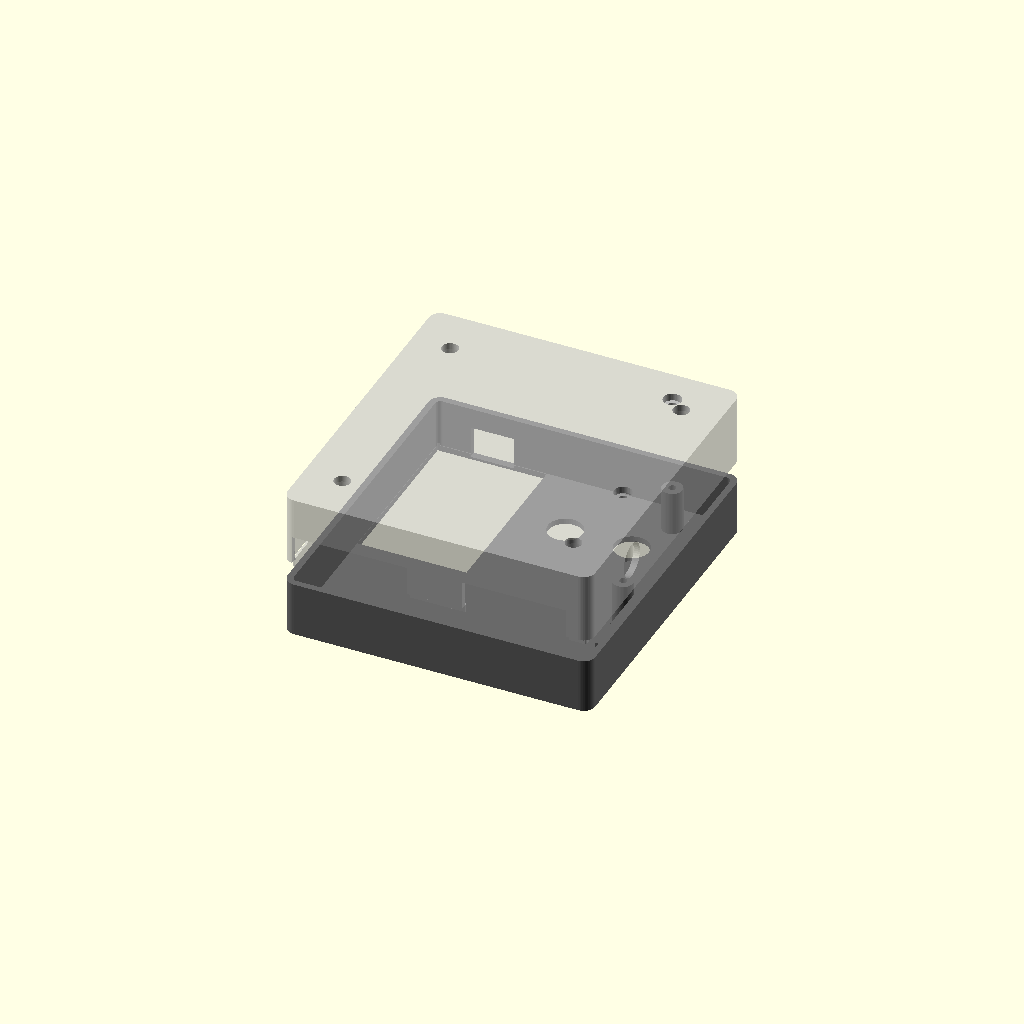
Cell 1 — every parameter at its default value.
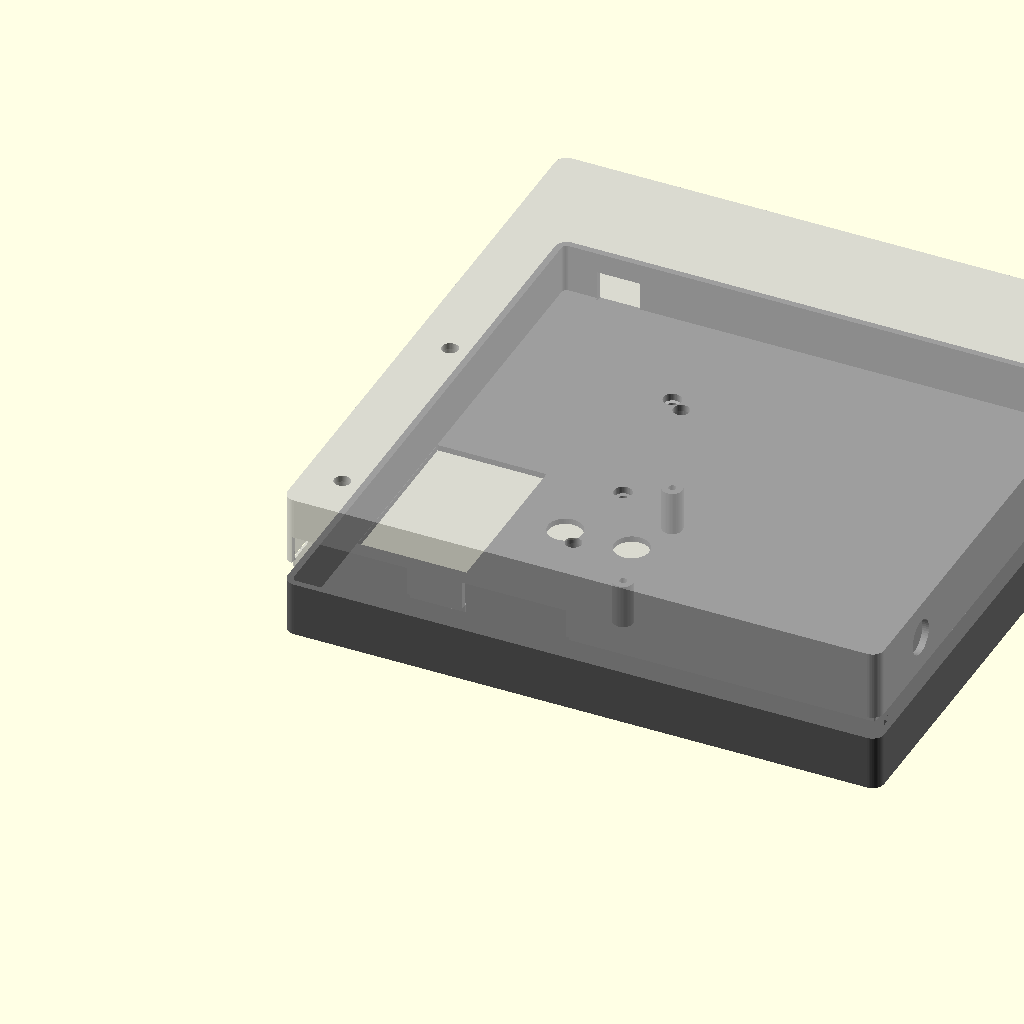
Cell 2: the same model with BOARD = 200.
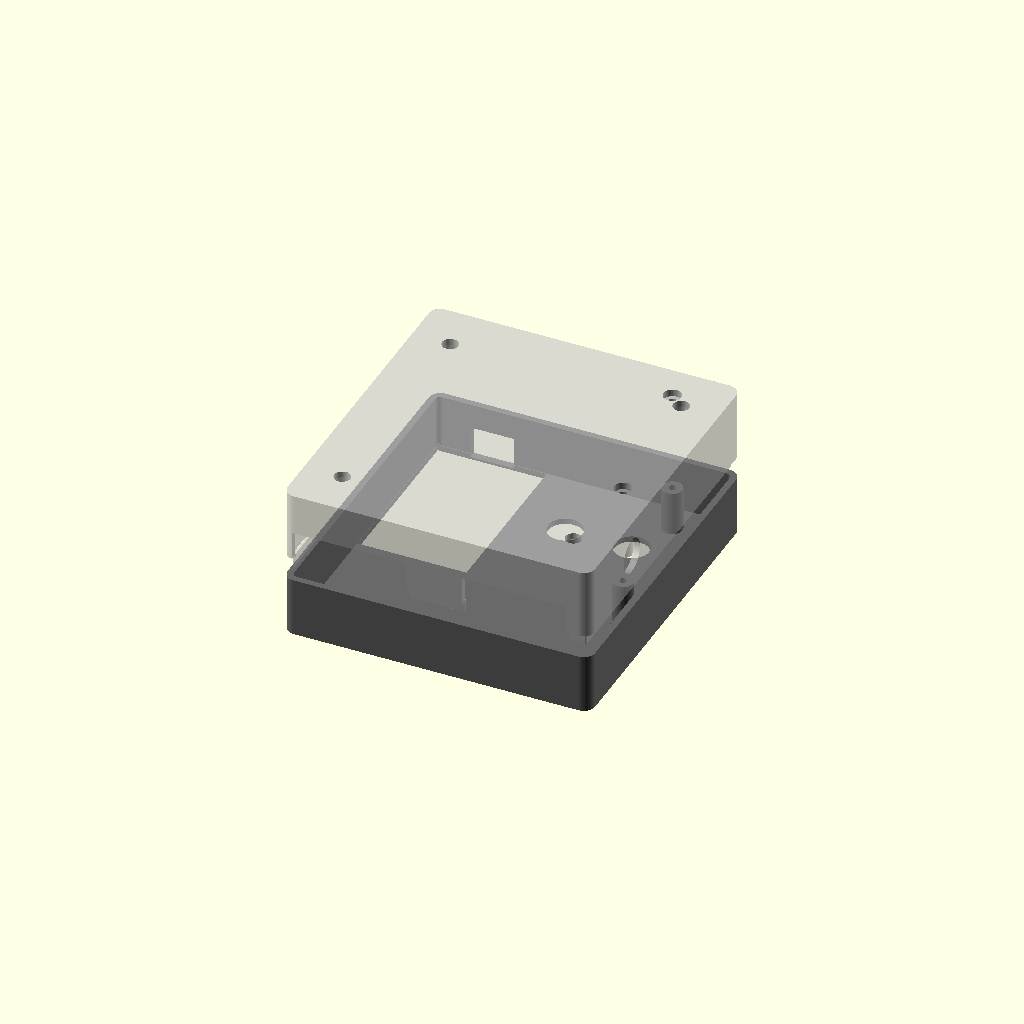
Cell 3: PCB_T = 3.2 (everything else at default).
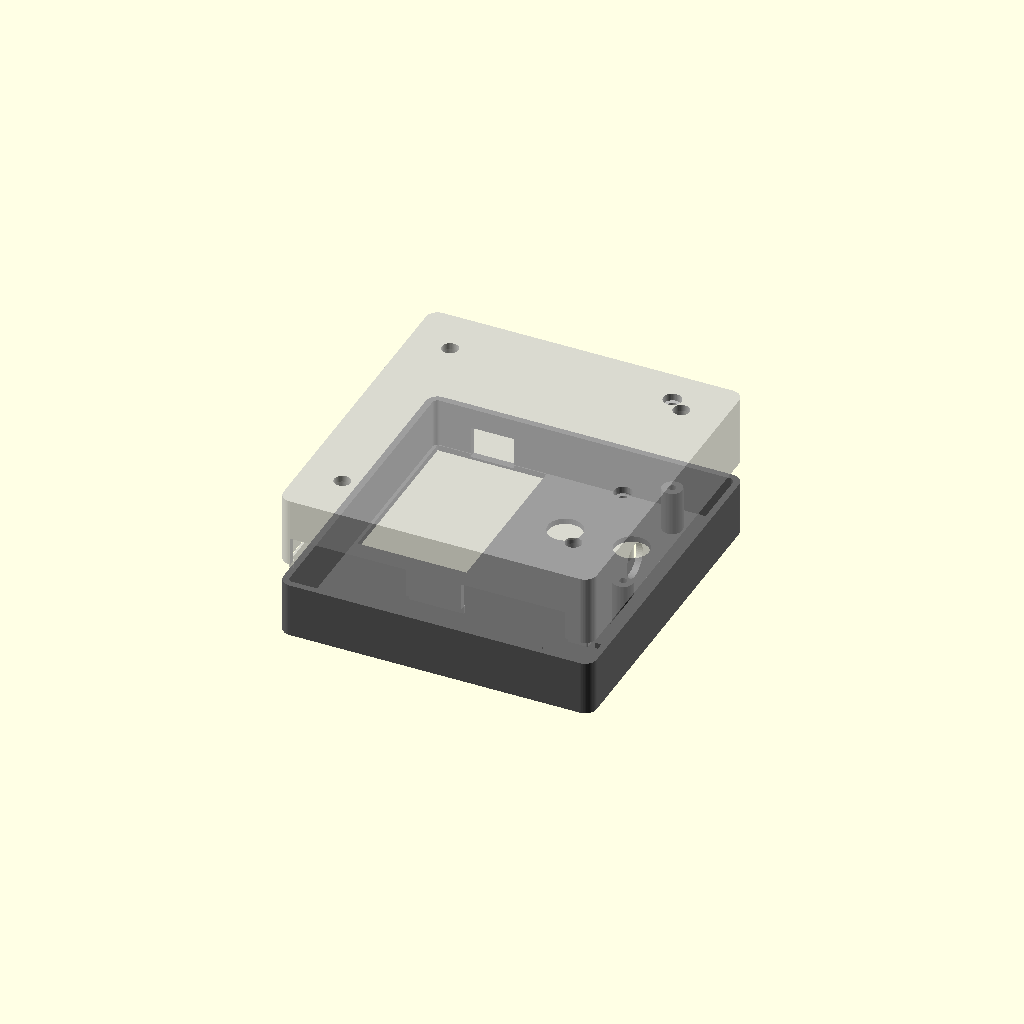
Cell 4: GAP = 2 (everything else at default).
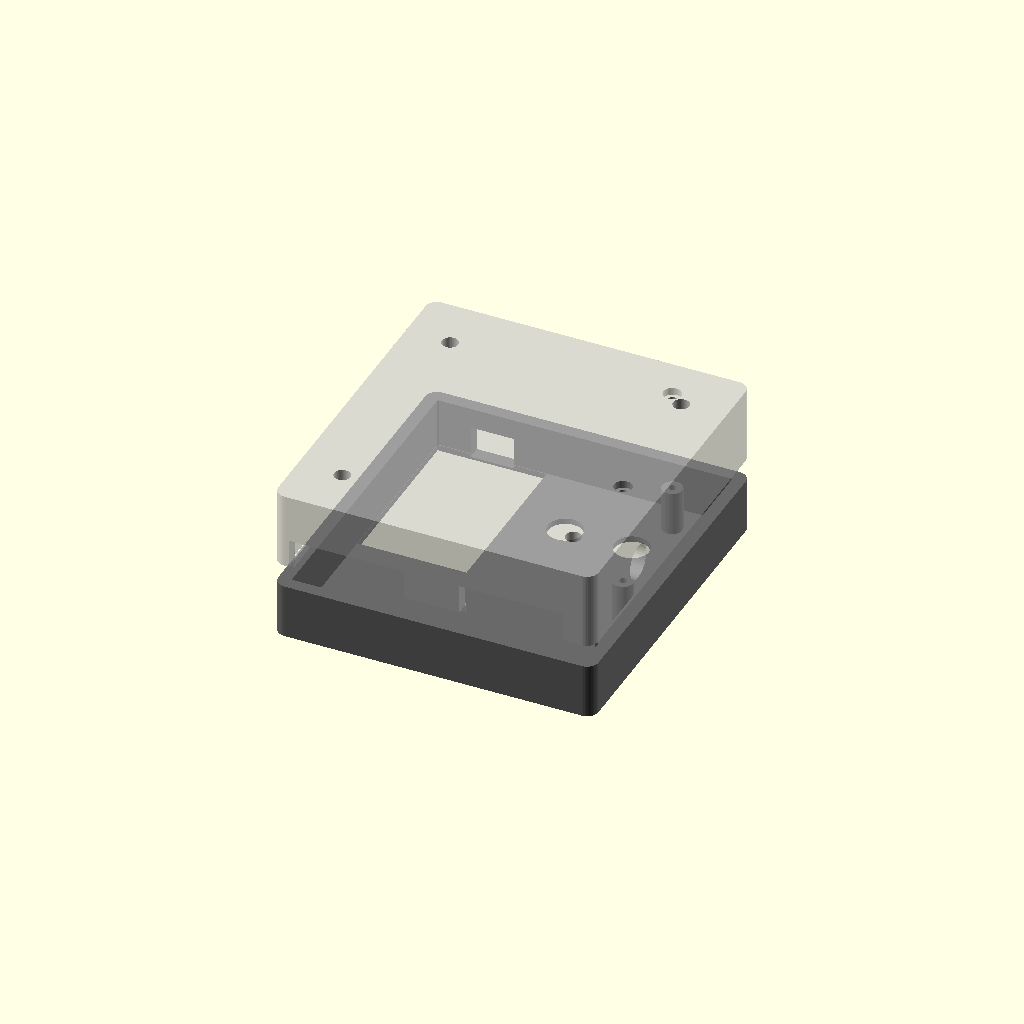
Cell 5: the same model with WALL = 4.4.
All cells are drawn from one camera (rotation 55°, 0°, 25°, orthographic, colour scheme Cornfield), so only the parameter changes between them.
OpenSCAD source file aw4_shield/krabicka/aw4_krabicka.scad:
// AW4 shield v0.5 – krabička pro 3D tisk (OpenSCAD). Dva díly: PREDNI (displej) a ZADNI (kryt součástek).
// Souřadnice: X/Y = deska při pohledu shora na součástky (X = x_KiCad - 100, Y = 200 - y_KiCad), 0..100 mm.
// Z = 0 spodní strana desky (strana displeje), deska 0..1,6, součástky Z > 1,6, displej Z < 0.
// Díl: part = "predni" | "zadni" | "sestava"
part = "sestava";

$fn = 48;
BOARD = 100;          // deska 100 x 100
PCB_T = 1.6;
GAP = 1.0;            // vůle deska–stěna
WALL = 2.2;           // tloušťka stěn
FACE = 2.0;           // tloušťka čela
DISP_Z = 17.35;       // povrch skla displeje pod spodní stranou desky (změřeno)
REAR_IN = 22;         // vnitřní hloubka zadního krytu nad deskou (relé 15,7 mm + pojistkové pouzdro)
R_OUT = 4;            // zaoblení rohů

// Sklo displeje 37,1 x 58,8 mm (na výšku). Změřeno: sklo přečnívá horní hranu desky (strana USB-C) o 6,7 mm.
// Do strany je sklo vystředěné na modulu (předpoklad).
GLASS_W = 37.1; GLASS_H = 58.8;
GLASS_OVER = 6.7;                 // přesah skla přes horní hranu desky
GLASS_X0 = 18.0 - GLASS_W / 2;    // střed modulu X = 18
GLASS_Y1 = 100 + GLASS_OVER;      // horní hrana skla
GLASS_CLR = 0.3;                  // vůle okna kolem skla

// Montážní díry desky (M3): H1, H2, H3
H1 = [85, 97.1]; H2 = [3.5, 48]; H3 = [92.5, 44.5];
SCREW_HOLE = 2.6;     // do sloupků v předním dílu – M3 samořezný šroub (pro zalisovací matici M3 dejte 4.0)
SCREW_CLR = 3.4;      // průchozí díra v zadním krytu
HEAD_D = 6.2;         // zahloubení hlavy šroubu

// USB-C modulu u horní hrany, střed X = 18 (výřez velký, aby prošel i plastový konec kabelu až k modulu)
USB_W = 15; USB_Z0 = -16.5; USB_Z1 = -5.5;

// Tlačítka v čele vedle displeje (z předního pohledu vlevo od displeje, displej je vpravo nahoře).
// Za čelem je do desky jen ~13 mm (vývody na spodní straně desky) – spínače musí být krátké!
BTN_D = 12;
BTN = [[78, 82], [55, 82]];          // [READY, LOCKUP] v souřadnicích desky shora (z předu zrcadlově)
BTN_TXT = ["READY", "LOCKUP"];

// Závitové vložky na zatavení v zádech (držák): M4 – díra Ø5,6 hloubka 6 (upravte podle vložek)
INSERT_D = 5.6; INSERT_DEPTH = 6.0; INSERT_BOSS = 10;
INSERTS = [[10, 13], [90, 13], [10, 93], [90, 93]];   // rozteč 80 x 80 mm (vystředěno na krabičce)

// Pojistkové pouzdro Ø12 v pravé boční stěně zadního krytu (vevnitř 25 mm, prochází nad patici F1 – F1 neosazovat, propojit)
FUSE_D = 12; FUSE_Y = 28; FUSE_Z = PCB_T + 12;

// Výřezy pro vodiče u svorkovnic (dolní hrana, Y = 0): J3/J5/J4 a J2/J1
SLOT = [[0, 40], [59, 95]]; SLOT_H = 10;

IN0 = -GAP; IN1 = BOARD + GAP;            // vnitřní prostor X (a Y dole)
IN1Y = max(IN1, GLASS_Y1 + 0.6);          // nahoře místo pro přesah skla
O0 = IN0 - WALL; O1 = IN1 + WALL; O1Y = IN1Y + WALL;   // vnější obrys
Z_FRONT = -DISP_Z;                        // vnější čelo (sklo lícuje s čelem)
Z_SPLIT = PCB_T;                          // dělicí rovina = horní plocha desky
Z_TOP = PCB_T + REAR_IN + WALL;           // vnější záda

module rbox(x0, y0, z0, x1, y1, z1, r) {
  hull() for (x = [x0 + r, x1 - r], y = [y0 + r, y1 - r]) translate([x, y, z0]) cylinder(r = r, h = z1 - z0);
}

module predni() {
  difference() {
    union() {
      difference() {
        rbox(O0, O0, Z_FRONT, O1, O1Y, Z_SPLIT, R_OUT);
        rbox(IN0, IN0, Z_FRONT + FACE, IN1, IN1Y, Z_SPLIT + 1, R_OUT - WALL > 0.5 ? R_OUT - WALL : 0.5);
      }
      // sloupky pod H1 a H3 (H2 je pod přesahem skla – tam drží deska jen shora)
      for (h = [H1, H3]) translate([h[0], h[1], Z_FRONT + FACE - 0.01]) cylinder(d = 7, h = DISP_Z - FACE + 0.01);
      // opěrné lišty pod pravou a dolní hranou desky
      translate([IN1 - GAP - 1.2, 10, -2]) cube([GAP + 1.2, 60, 2]);
      translate([45, IN0, -2]) cube([40, GAP + 1.2, 2]);
    }
    // okno pro sklo displeje (prochází čelem)
    translate([GLASS_X0 - GLASS_CLR, GLASS_Y1 - GLASS_H - GLASS_CLR, Z_FRONT - 1])
      cube([GLASS_W + 2 * GLASS_CLR, GLASS_H + 2 * GLASS_CLR, FACE + 2]);
    // otvory pro šrouby ve sloupcích
    for (h = [H1, H3]) translate([h[0], h[1], Z_FRONT + FACE - 0.5]) cylinder(d = SCREW_HOLE, h = DISP_Z);
    // USB-C
    translate([18 - USB_W / 2, IN1Y - 1, USB_Z0]) cube([USB_W, WALL + 3, USB_Z1 - USB_Z0]);
    // tlačítka READY / LOCKUP
    for (b = BTN) translate([b[0], b[1], Z_FRONT - 1]) cylinder(d = BTN_D, h = FACE + 2);
    // vyryté popisky pod tlačítky (čtou se zepředu)
    for (i = [0, 1]) translate([BTN[i][0], BTN[i][1] - BTN_D / 2 - 6, Z_FRONT - 0.01]) mirror([1, 0, 0])
      linear_extrude(0.6) text(BTN_TXT[i], size = 3.5, halign = "center", font = "DejaVu Sans:style=Bold");
  }
}

module zadni() {
  difference() {
    union() {
      difference() {
        rbox(O0, O0, Z_SPLIT, O1, O1Y, Z_TOP, R_OUT);
        rbox(IN0, IN0, Z_SPLIT - 1, IN1, IN1Y, Z_TOP - WALL, R_OUT - WALL > 0.5 ? R_OUT - WALL : 0.5);
      }
      // středicí límec – zasune se do předního dílu mezi stěnu a desku
      difference() {
        rbox(IN0 + 0.15, IN0 + 0.15, -1.2, IN1 - 0.15, IN1Y - 0.15, Z_SPLIT + 0.01, 0.5);
        rbox(IN0 + 0.95, IN0 + 0.95, -5, IN1 - 0.95, IN1Y - 0.95, Z_SPLIT + 1, 0.5);
      }
      // sloupky, které tlačí desku: H1, H3 (se šroubem) a H2
      for (h = [H1, H2, H3]) translate([h[0], h[1], Z_SPLIT]) cylinder(d = 7, h = REAR_IN + 0.01);
      // zesílení zad pod závitové vložky
      for (v = INSERTS) translate([v[0], v[1], Z_TOP - WALL - (INSERT_DEPTH + 1.5 - WALL)]) cylinder(d = INSERT_BOSS, h = INSERT_DEPTH + 1.5 - WALL + 0.01);
    }
    for (h = [H1, H3]) {
      translate([h[0], h[1], Z_SPLIT - 1]) cylinder(d = SCREW_CLR, h = REAR_IN + WALL + 2);
      translate([h[0], h[1], Z_TOP - 2.5]) cylinder(d = HEAD_D, h = 3);
    }
    // výřezy pro vodiče u svorkovnic (dolní stěna)
    for (s = SLOT) translate([s[0], O0 - 1, Z_SPLIT - 1]) cube([s[1] - s[0], WALL + 2.5, SLOT_H + 1]);
    // díry pro závitové vložky (zatavit páječkou zvenku)
    for (v = INSERTS) translate([v[0], v[1], Z_TOP - INSERT_DEPTH]) cylinder(d = INSERT_D, h = INSERT_DEPTH + 1);
    // pojistkové pouzdro Ø12 v pravé stěně
    translate([IN1 - 1, FUSE_Y, FUSE_Z]) rotate([0, 90, 0]) cylinder(d = FUSE_D, h = WALL + 3);
    // límec nesmí kolidovat se svorkovnicemi u výřezů
    for (s = SLOT) translate([s[0], IN0 - 0.5, -5]) cube([s[1] - s[0], 2, 10]);
  }
}

if (part == "predni") predni();
else if (part == "zadni") zadni();
else { color("dimgray") predni(); color("silver", 0.6) translate([0, 0, 8]) zadni(); }
Customizer parameters (derived from the source; name, type, default, range or options):
part: string, default "sestava"
BOARD: number, default 100
PCB_T: number, default 1.6
GAP: number, default 1
WALL: number, default 2.2
FACE: number, default 2
DISP_Z: number, default 17.35
REAR_IN: number, default 22
R_OUT: number, default 4
GLASS_OVER: number, default 6.7
GLASS_CLR: number, default 0.3
SCREW_HOLE: number, default 2.6
SCREW_CLR: number, default 3.4
HEAD_D: number, default 6.2
BTN_D: number, default 12
